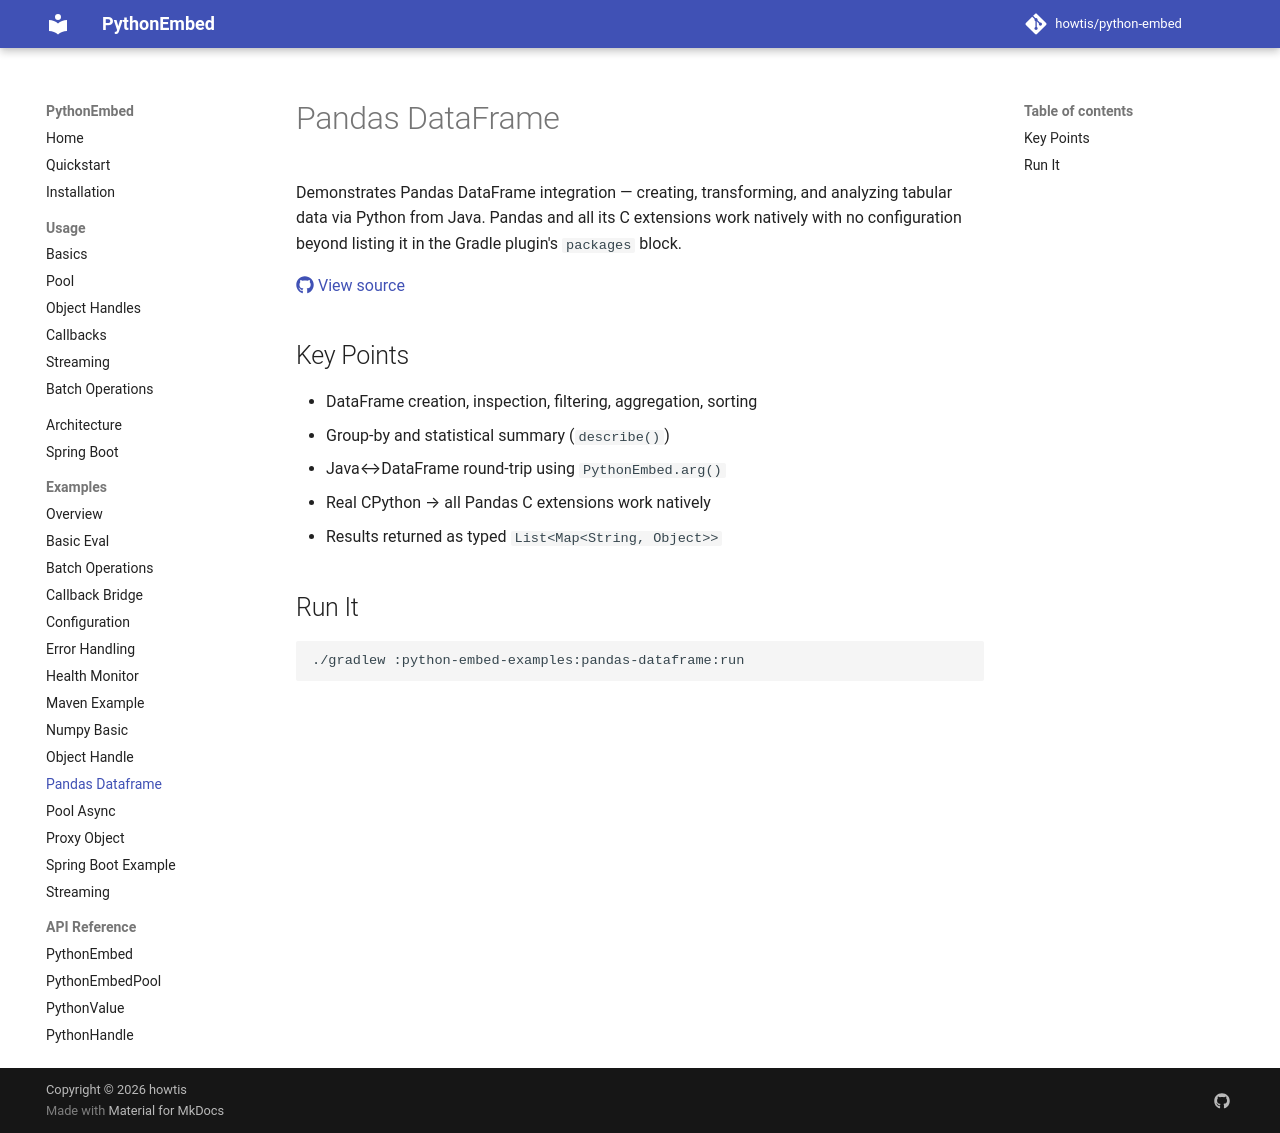

repository: howtis/python-embed · page: examples/pandas-dataframe/index.html · generator: mkdocs

# Pandas DataFrame

Demonstrates Pandas DataFrame integration — creating, transforming, and analyzing tabular data via Python from Java. Pandas and all its C extensions work natively with no configuration beyond listing it in the Gradle plugin's `packages` block.

[:fontawesome-brands-github: View source](https://github.com/howtis/python-embed/blob/main/python-embed-examples/pandas-dataframe/src/main/java/io/github/howtis/pythonembed/examples/PandasDataframeExample.java)

## Key Points

- DataFrame creation, inspection, filtering, aggregation, sorting
- Group-by and statistical summary (`describe()`)
- Java↔DataFrame round-trip using `PythonEmbed.arg()`
- Real CPython → all Pandas C extensions work natively
- Results returned as typed `List<Map<String, Object>>`

## Run It

```bash
./gradlew :python-embed-examples:pandas-dataframe:run
```
